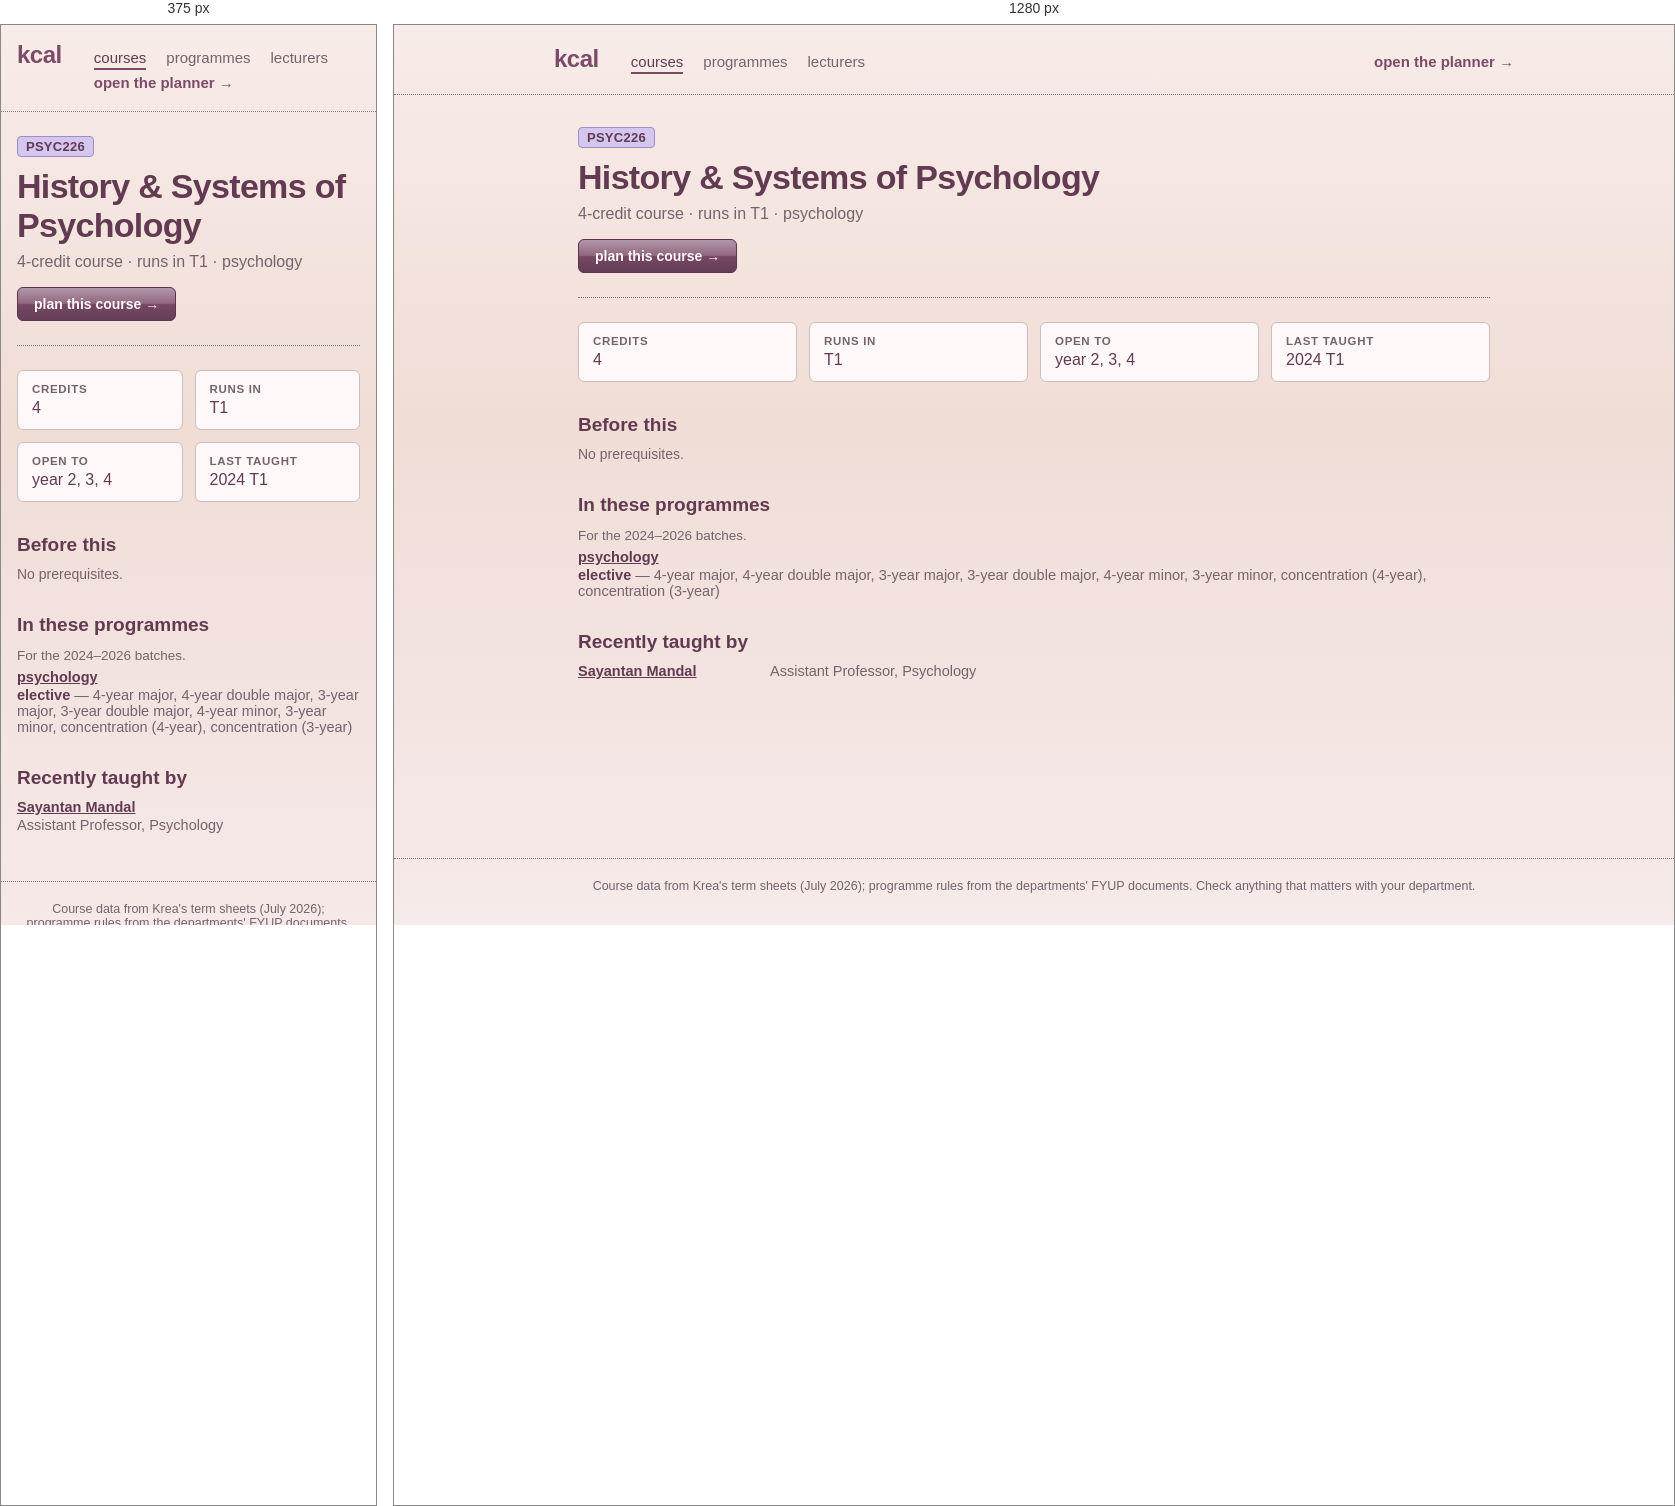
Rendered at 375 px and 1280 px, left to right.

<!-- file: PSYC226.html -->
<!doctype html>
<html lang="en">
	<head>
		<meta charset="utf-8" />
		<meta name="viewport" content="width=device-width, initial-scale=1, viewport-fit=cover" />
		<title>kcal</title>
		<!-- Preserve browser data from before the kcal rename (tracey → relay → kcal)
		     before app modules load. Newest name first, so its data wins. -->
		<script>
			try {
				var keys = Object.keys(localStorage);
				for (var prefix of ['relay-', 'tracey-']) {
					for (var key of keys) {
						if (!key.startsWith(prefix)) continue;
						var nextKey = 'kcal-' + key.slice(prefix.length);
						if (localStorage.getItem(nextKey) === null) {
							localStorage.setItem(nextKey, localStorage.getItem(key));
						}
					}
				}
			} catch (e) {
				// Storage may be unavailable; the app still works for this session.
			}
		</script>
		<!-- theme + text size applied before first paint, so a dark-mode
		     reload never flashes the light palette. Mirrors the storage
		     shape in $lib/settings.svelte.ts — change both together. -->
		<script>
			try {
				var s = JSON.parse(localStorage.getItem('kcal-settings') || '{}');
				var t = s.theme || 'light';
				if (t === 'system') t = matchMedia('(prefers-color-scheme: dark)').matches ? 'dark' : 'light';
				document.documentElement.dataset.theme = t;
				var scales = { small: 0.9, normal: 1, large: 1.1, huge: 1.2 };
				document.documentElement.style.setProperty('--text-scale', scales[s.textSize] || 1);
				document.documentElement.style.fontSize = 'calc(clamp(10px, 0.52vw, 11px) * var(--text-scale, 1))';
			} catch (e) {
				document.documentElement.dataset.theme = 'light';
			}
		</script>
		<!--bbesdc--><meta name="description" content="PSYC226 History &amp; Systems of Psychology: 4-credit course · runs in T1 · psychology."/> <link rel="canonical" href="http://localhost:5173/courses/PSYC226"/><!----><title>PSYC226 History &amp; Systems of Psychology · kcal</title>
		<link href="../_app/immutable/assets/app.DrowwiZI.css" rel="stylesheet">
		<link href="../_app/immutable/assets/2.BsnpgWsW.css" rel="stylesheet">
		<link href="../_app/immutable/assets/CourseList.CGnjhY89.css" rel="stylesheet">
		<link href="../_app/immutable/assets/6.QDdtBoMd.css" rel="stylesheet">
	</head>
	<body data-sveltekit-preload-data="hover">
		<!-- Netlify reads forms out of the deployed HTML at build time, and the
		     real feedback form lives inside a modal that isn't rendered until
		     the student opens settings. This hidden twin is what gets detected;
		     Settings.svelte posts to it by name. Keep the fields in step. -->
		<form name="feedback" data-netlify="true" netlify-honeypot="bot-field" hidden>
			<input type="hidden" name="form-name" value="feedback" />
			<input type="text" name="bot-field" />
			<textarea name="message"></textarea>
			<input type="text" name="plan" />
			<input type="text" name="credits" />
		</form>
		<div style="display: contents"><!--[--><!--[0--><!--[--><!--[0--><!--[--><div class="site svelte-1br2sqw"><header class="masthead svelte-1br2sqw"><a class="brand svelte-1br2sqw" href="/">kcal</a> <nav aria-label="site" class="svelte-1br2sqw"><!--[--><a href="/courses" aria-current="page" class="svelte-1br2sqw">courses</a><a href="/programmes" class="svelte-1br2sqw">programmes</a><a href="/lecturers" class="svelte-1br2sqw">lecturers</a><!--]--> <a class="plan svelte-1br2sqw" href="/">open the planner →</a></nav></header> <main class="svelte-1br2sqw"><!--[--><article><header class="svelte-bbesdc"><p class="codes svelte-bbesdc"><!--[--><a href="/programmes/psychology" title="psychology" class="svelte-bbesdc">PSYC226</a><!--]--></p> <h1 class="svelte-bbesdc">History &amp; Systems of Psychology</h1> <p class="lede svelte-bbesdc">4-credit course · runs in T1 · psychology</p> <a class="plan svelte-bbesdc" href="/?course=PSYC226">plan this course →</a></header> <dl class="facts svelte-bbesdc"><div class="svelte-bbesdc"><dt class="svelte-bbesdc">credits</dt><dd class="svelte-bbesdc">4</dd></div> <div class="svelte-bbesdc"><dt class="svelte-bbesdc">runs in</dt><dd class="svelte-bbesdc">T1</dd></div> <div class="svelte-bbesdc"><dt class="svelte-bbesdc">open to</dt><dd class="svelte-bbesdc">year 2, 3, 4</dd></div> <!--[0--><div class="svelte-bbesdc"><dt class="svelte-bbesdc">last taught</dt><dd class="svelte-bbesdc">2024 T1</dd></div><!--]--></dl> <!--[-1--><!--]--> <section class="svelte-bbesdc"><h2 class="svelte-bbesdc">Before this</h2> <!--[-1--><p class="empty svelte-jjk1y5">No prerequisites.</p><!--]--><!----> <!--[-1--><!--]--></section> <!--[-1--><!--]--> <!--[0--><section class="svelte-bbesdc"><h2 class="svelte-bbesdc">In these programmes</h2> <p class="note svelte-bbesdc">For the 2024–2026 batches.</p> <ul class="programmes svelte-bbesdc"><!--[--><li class="svelte-bbesdc"><a href="/programmes/psychology" class="svelte-bbesdc">psychology</a> <!--[-1--><!--]--> <!--[-1--><!--]--> <!--[0--><span class="svelte-bbesdc"><b class="svelte-bbesdc">elective</b> — 4-year major, 4-year double major, 3-year major, 3-year double major, 4-year minor, 3-year minor, concentration (4-year), concentration (3-year)</span><!--]--></li><!--]--></ul></section><!--]--> <!--[0--><section class="svelte-bbesdc"><h2 class="svelte-bbesdc">Recently taught by</h2> <ul class="people svelte-bbesdc"><!--[--><li class="svelte-bbesdc"><a href="/lecturers/sayantan-mandal" class="svelte-bbesdc">Sayantan Mandal</a><!--[0--><span class="svelte-bbesdc">Assistant Professor, Psychology</span><!--]--></li><!--]--></ul> <!--[-1--><!--]--></section><!--]--></article><!--]--><!----></main> <footer class="svelte-1br2sqw"><p>Course data from Krea's term sheets (July 2026); programme rules from the departments' FYUP
			documents. Check anything that matters with your department.</p></footer></div><!--]--><!--]--><!----><!--]--><!--]--> <!--[-1--><!--]--><!--]--></div>
	</body>
</html>


/* @media block from app.DrowwiZI.css */
@media(max-width:767px){:root{--text-body: 1.5rem}button,select,input:not([type=checkbox]):not([type=radio]){min-height:44px}button{min-width:44px}label:has(input[type=checkbox]),label:has(input[type=radio]){min-height:44px}}

/* @media block from 2.BsnpgWsW.css */
@media(max-width:767px){.masthead.svelte-1br2sqw{padding:1.6rem}nav.svelte-1br2sqw .plan:where(.svelte-1br2sqw){margin-left:0}main.svelte-1br2sqw{padding:2.4rem 1.6rem 4.8rem}}